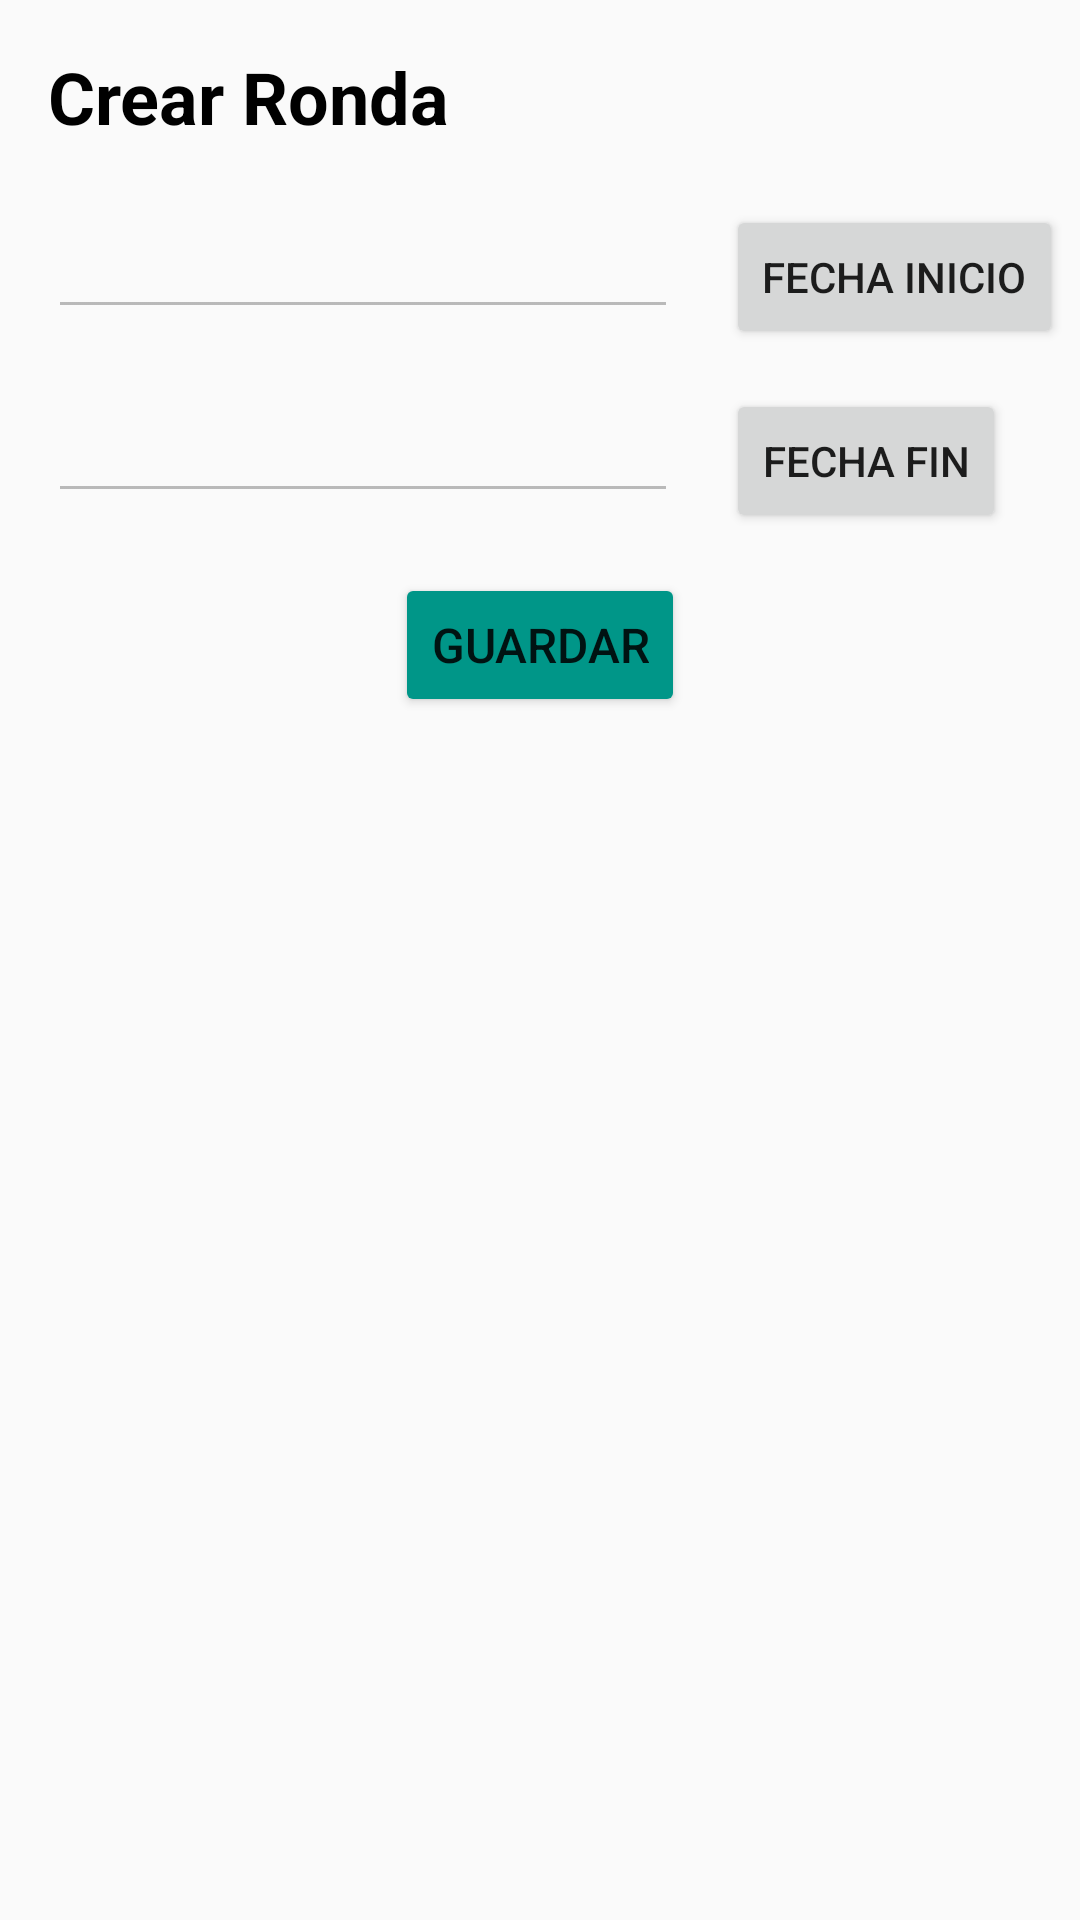

Produce the Android XML layout that renders to this screen, including the resource entries it uses.
<!-- AndroidManifest.xml: application theme Theme.AppCompat.Light -->
<!-- res/layout/activity_crear_ronda.xml -->
<?xml version="1.0" encoding="utf-8"?>
<ScrollView xmlns:android="http://schemas.android.com/apk/res/android"
    xmlns:app="http://schemas.android.com/apk/res-auto"
    xmlns:tools="http://schemas.android.com/tools"
    android:id="@+id/scrollView"
    android:layout_width="match_parent"
    android:layout_height="wrap_content">
    <androidx.constraintlayout.widget.ConstraintLayout
        android:layout_width="match_parent"
        android:layout_height="wrap_content"
        tools:context=".CrearRonda">

        <TextView
            android:id="@+id/textView11"
            android:layout_width="wrap_content"
            android:layout_height="wrap_content"
            android:layout_marginStart="16dp"
            android:layout_marginTop="16dp"
            android:text="Crear Ronda"
            android:textColor="#000000"
            android:textSize="24sp"
            android:textStyle="bold"
            app:layout_constraintStart_toStartOf="parent"
            app:layout_constraintTop_toTopOf="parent" />

        <EditText
            android:id="@+id/fechaInicio"
            android:layout_width="wrap_content"
            android:layout_height="wrap_content"
            android:layout_marginStart="16dp"
            android:layout_marginTop="20dp"
            android:ems="10"
            android:enabled="false"
            app:layout_constraintTop_toBottomOf="@+id/textView11"
            app:layout_constraintStart_toStartOf="parent"
            tools:layout_editor_absoluteY="272dp" />

        <Button
            android:id="@+id/button_date_1"
            android:layout_width="wrap_content"
            android:layout_height="wrap_content"
            android:layout_marginStart="16dp"
            android:layout_marginTop="20dp"
            android:text="Fecha Inicio"
            app:layout_constraintTop_toBottomOf="@+id/textView11"
            app:layout_constraintStart_toEndOf="@+id/fechaFin"
            tools:layout_editor_absoluteY="260dp" />

        <EditText
            android:id="@+id/fechaFin"
            android:layout_width="wrap_content"
            android:layout_height="wrap_content"
            android:layout_marginStart="16dp"
            android:layout_marginTop="20dp"
            android:ems="10"
            android:enabled="false"
            app:layout_constraintStart_toStartOf="parent"
            app:layout_constraintTop_toBottomOf="@+id/fechaInicio" />

        <Button
            android:id="@+id/button_date_2"
            android:layout_width="wrap_content"
            android:layout_height="wrap_content"
            android:text="Fecha Fin"
            android:layout_marginTop="20dp"
            android:layout_marginStart="16dp"
            app:layout_constraintStart_toEndOf="@+id/fechaFin"
            app:layout_constraintTop_toBottomOf="@+id/fechaInicio"/>

        <Button
            android:id="@+id/button16"
            android:layout_width="wrap_content"
            android:layout_height="wrap_content"
            android:layout_marginTop="20dp"
            android:layout_marginBottom="16dp"
            android:backgroundTint="#009688"
            android:onClick="onClick"
            android:text="Guardar"
            android:textSize="16sp"
            app:layout_constraintBottom_toBottomOf="parent"
            app:layout_constraintEnd_toEndOf="parent"
            app:layout_constraintStart_toStartOf="parent"
            app:layout_constraintTop_toBottomOf="@+id/fechaFin"
            app:layout_constraintVertical_bias="1.0" />



    </androidx.constraintlayout.widget.ConstraintLayout>
</ScrollView>
<!-- resources referenced by this layout -->
<resources>

</resources>
